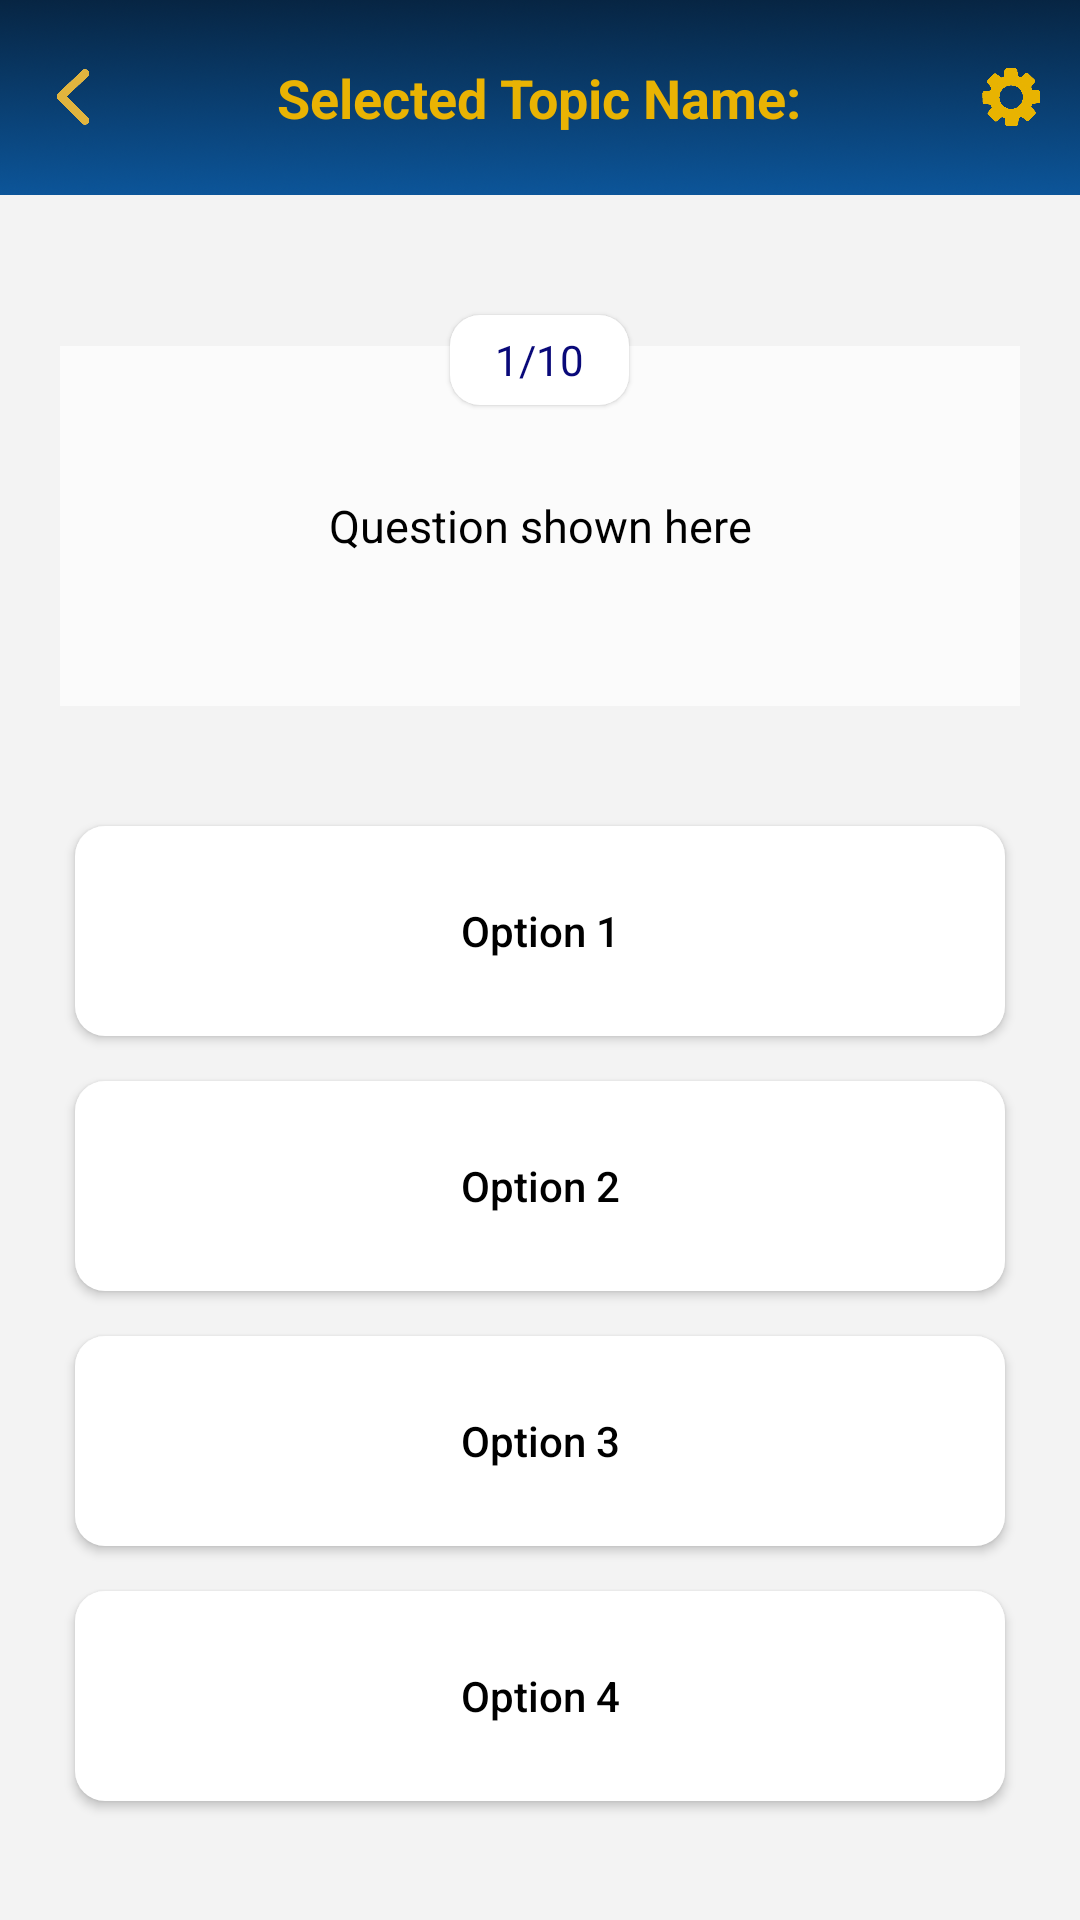

Write the Android layout XML for this screen, with the resource values it uses.
<!-- AndroidManifest.xml: application theme Theme.KnowYourRightsApp -->
<!-- res/layout/activity_quiz.xml -->
<?xml version="1.0" encoding="utf-8"?>
<LinearLayout xmlns:android="http://schemas.android.com/apk/res/android"
    xmlns:app="http://schemas.android.com/apk/res-auto"
    xmlns:tools="http://schemas.android.com/tools"
    android:layout_width="match_parent"
    android:layout_height="match_parent"
    android:orientation="vertical"
    android:background="#f3f3f3"
    tools:context=".QuizActivity">

    <RelativeLayout
        android:layout_width="match_parent"
        android:layout_height="65dp"
        android:background="@drawable/background">

        <ImageView
            android:id="@+id/backButton"
            android:layout_width="20dp"
            android:layout_height="20dp"
            android:layout_centerVertical="true"
            android:layout_marginStart="15dp"
            android:src="@drawable/back_button" />

        <TextView
            android:id="@+id/topicName"
            android:layout_width="wrap_content"
            android:layout_height="wrap_content"
            android:layout_centerInParent="true"
            android:text="Selected Topic Name:"
            android:textColor="#e9b303"
            android:textSize="18sp"
            android:textStyle="bold" />

        <LinearLayout
            android:layout_width="wrap_content"
            android:layout_height="wrap_content"
            android:layout_alignParentEnd="true"
            android:layout_centerVertical="true"
            android:layout_marginEnd="10dp"
            android:gravity="center"
            android:orientation="horizontal">

            <ImageView
                android:id="@+id/settingsIcon"
                android:layout_width="25dp"
                android:layout_height="20dp"
                android:layout_marginStart="15dp"
                android:src="@drawable/settings_icon"/>
        </LinearLayout>
    </RelativeLayout>

    <TextView
        android:id="@+id/questionNumber"
        android:layout_width="wrap_content"
        android:layout_height="30dp"
        android:layout_gravity="center"
        android:layout_marginTop="40dp"
        android:background="@drawable/roundwhiteback"
        android:elevation="1dp"
        android:gravity="center"
        android:paddingStart="15dp"
        android:paddingEnd="15dp"
        android:text="1/10"
        android:textColor="#090979"/>

    <TextView
        android:id="@+id/question"
        android:layout_width="match_parent"
        android:layout_height="wrap_content"
        android:layout_marginStart="20dp"
        android:layout_marginEnd="20dp"
        android:layout_marginTop="-20dp"
        android:background="#fbfbfb"
        android:gravity="center"
        android:minHeight="120dp"
        android:text="Question shown here"
        android:padding="20dp"
        android:textColor="@color/black"
        android:textSize="15sp"/>

    <androidx.appcompat.widget.AppCompatButton
        android:id="@+id/option1"
        android:layout_width="match_parent"
        android:layout_height="70dp"
        android:layout_marginStart="25dp"
        android:layout_marginTop="40dp"
        android:textAllCaps="false"
        android:text="Option 1"
        android:textColor="@color/black"
        android:background="@drawable/roundwhiteback"
        android:layout_marginEnd="25dp"/>

    <androidx.appcompat.widget.AppCompatButton
        android:id="@+id/option2"
        android:layout_width="match_parent"
        android:layout_height="70dp"
        android:layout_marginStart="25dp"
        android:layout_marginTop="15dp"
        android:textAllCaps="false"
        android:text="Option 2"
        android:textColor="@color/black"
        android:background="@drawable/roundwhiteback"
        android:layout_marginEnd="25dp"/>

    <androidx.appcompat.widget.AppCompatButton
        android:id="@+id/option3"
        android:layout_width="match_parent"
        android:layout_height="70dp"
        android:layout_marginStart="25dp"
        android:layout_marginTop="15dp"
        android:textAllCaps="false"
        android:text="Option 3"
        android:textColor="@color/black"
        android:background="@drawable/roundwhiteback"
        android:layout_marginEnd="25dp"/>

    <androidx.appcompat.widget.AppCompatButton
        android:id="@+id/option4"
        android:layout_width="match_parent"
        android:layout_height="70dp"
        android:layout_marginStart="25dp"
        android:layout_marginTop="15dp"
        android:textAllCaps="false"
        android:text="Option 4"
        android:textColor="@color/black"
        android:background="@drawable/roundwhiteback"
        android:layout_marginEnd="25dp"/>

    <androidx.appcompat.widget.AppCompatButton
        android:id="@+id/nextButton"
        android:layout_width="match_parent"
        android:layout_height="50dp"
        android:layout_marginStart="70dp"
        android:layout_marginTop="50dp"
        android:layout_marginEnd="70dp"
        android:background="@drawable/roundwhiteback"
        android:text="Next Question"
        android:textAllCaps="false"
        android:textColor="@color/black" />


</LinearLayout>
<!-- resources referenced by this layout -->
<resources>
  <!-- drawable back_button: png bitmap (drawable, 29490 bytes) -->
  <!-- drawable background: png bitmap (drawable, 651744 bytes) -->
  <!-- drawable roundwhiteback (drawable) -->
  <?xml version="1.0" encoding="utf-8"?>
  <shape xmlns:android="http://schemas.android.com/apk/res/android"
      android:shape="rectangle">
  
      <solid android:color="#FFFF"/>
      <corners android:radius="10dp"/>
  
  
  </shape>
  <!-- drawable settings_icon: png bitmap (drawable, 378199 bytes) -->
  <style name="Theme.KnowYourRightsApp" parent="Theme.MaterialComponents.DayNight.NoActionBar">
          
          <item name="colorPrimary">@color/purple_500</item>
          <item name="colorPrimaryVariant">@color/purple_700</item>
          <item name="colorOnPrimary">@color/white</item>
          
          <item name="colorSecondary">@color/teal_200</item>
          <item name="colorSecondaryVariant">@color/teal_700</item>
          <item name="colorOnSecondary">@color/black</item>
          
          <item name="android:statusBarColor" tools:targetApi="l">?attr/colorPrimaryVariant</item>
          
      </style>
  <!-- not gathered from this repository: default colours our renderer supplied (Android Studio template values) -->
  <color name="purple_500">#FF6200EE</color>
  <color name="purple_700">#FF3700B3</color>
  <color name="teal_200">#FF03DAC5</color>
  <color name="teal_700">#FF018786</color>
  <color name="black">#FF000000</color>
  <color name="white">#FFFFFFFF</color>
</resources>
